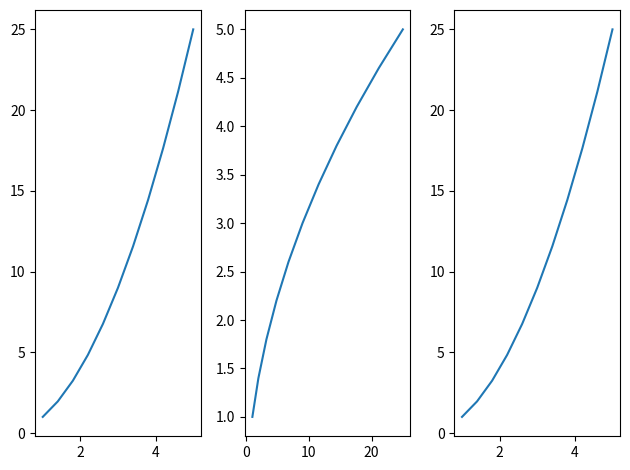

This figure's Python source:
# code
import pandas as pd
import matplotlib.pyplot as plt
import numpy as np
import seaborn as sns

x = np.linspace(1,5,11)
y=x**2

fig,axes = plt.subplots(nrows=1,ncols=3)


axes[0].plot(x,y)
axes[1].plot(y,x)
axes[2].plot(x,y)

plt.tight_layout()
plt.show()